Run: headless pygame with SDL's dummy video driver; simulated clock (each Clock.tick advances the game by its frame time, no real sleeping); random seed 0; keys injected as events and as key.get_pressed() state; no mouse input.
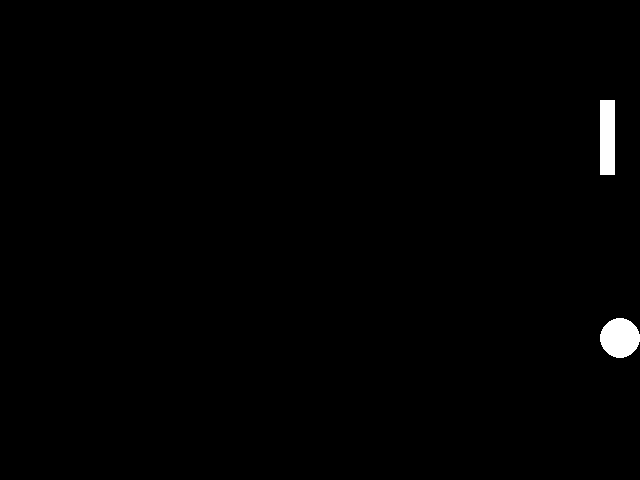
Frame 1 of 4 · flips 1–60 · no input
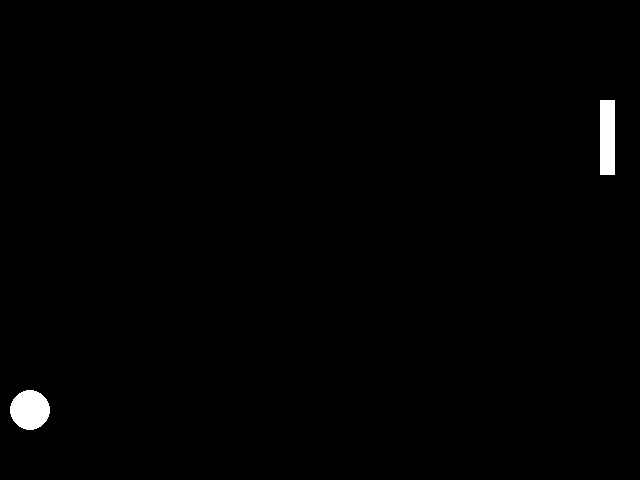
Frame 2 of 4 · flips 61–180 · tapped SPACE, RETURN · held RIGHT (→), D
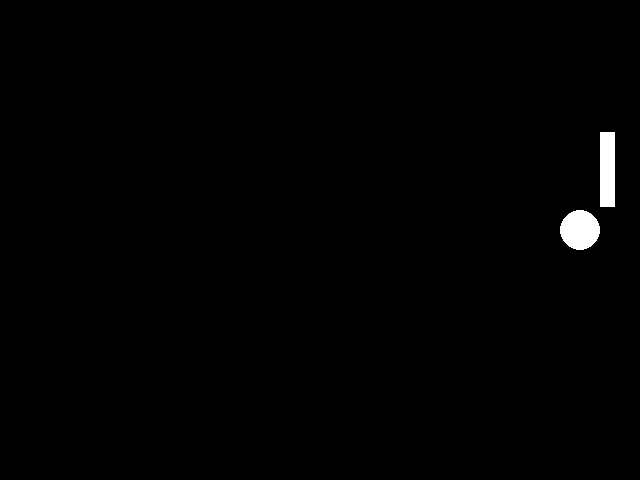
Frame 3 of 4 · flips 181–300 · held DOWN (↓), S
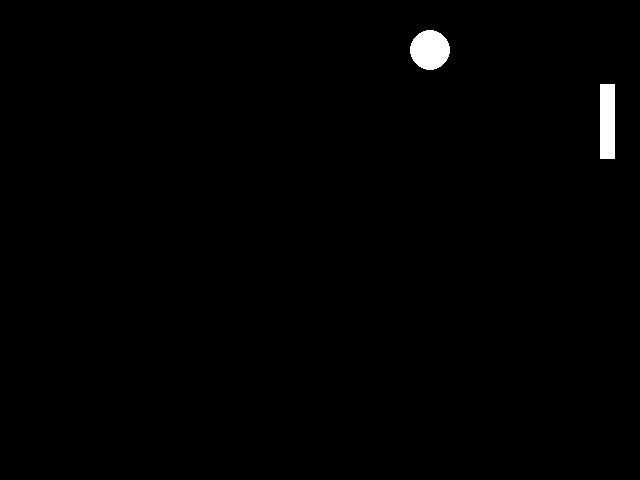
Frame 4 of 4 · flips 301–420 · held LEFT (←), A, UP (↑), W

The pygame program that drew these frames:

# TODO: Copy all of your   05-Animation.py   program and put it below this comment.
import pygame
import sys
from pygame.locals import *

screenSize = (640, 480)
backgroundColor = (0, 0, 0)
circleColor = (255, 255, 255)


rectY = 100
rect2Y = 100
rectX = 600
rect2X = 40
rectSpeed = 8

circleX = 320
circleY = 230
circleXSpeed = 5
circleYSpeed = 3
circleRadius = 20

pygame.init()
pygame.display.set_caption("Pong")
pygame.key.set_repeat(1, 10)
screen = pygame.display.set_mode(screenSize)
clock = pygame.time.Clock()
while True:
    clock.tick(60)
    for event in pygame.event.get():
        if event.type == pygame.QUIT:
            sys.exit()
        pressed_keys = pygame.key.get_pressed()
        if pressed_keys[K_UP]:
            rectY = rectY - rectSpeed
        if pressed_keys[K_DOWN]:
            rectY = rectY + rectSpeed
        if pressed_keys[K_w]:
            rect2Y = rect2Y - rectSpeed
        if pressed_keys[K_s]:
            rect2Y = rect2Y + rectSpeed

    screen.fill(backgroundColor)
    circleX = circleX + circleXSpeed
    circleY = circleY + circleYSpeed
    if circleX > 620:
        circleXSpeed = -5
    if circleX < 20:
        circleXSpeed = 5
    circleY = circleY + circleYSpeed
    if circleY > 460:
        circleYSpeed = -3
    if circleY < 20:
        circleYSpeed = 3

    collided1 = pygame.Rect(rectX, rectY, 20, 80).collidepoint(circleX + circleRadius, circleY)
    collided2 = pygame.Rect(rect2X, rect2Y, 20, 80).collidepoint(circleX - circleRadius, circleY)
    if collided1 or collided2:
        circleXSpeed = circleXSpeed - 5



    pygame.draw.circle(screen, circleColor, (circleX, circleY), circleRadius)
    pygame.draw.rect(screen, (255, 255, 255), (rectX, rectY, 15, 75))
    pygame.draw.rect(screen, (255, 255, 255), (rect2X, rect2Y, -15, 75))
    pygame.display.update()
